Dataset: dataset (GitHub, sajadTaghizade/Data-Science). Classes: apple, banana, bell pepper, carrot, grapes, kiwi, lemon, orange, pear, tomato.

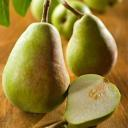
Label: pear

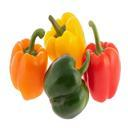
Label: bell pepper

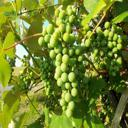
Label: grapes

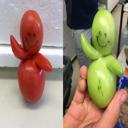
Label: tomato

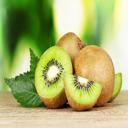
Label: kiwi

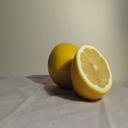
Label: lemon
